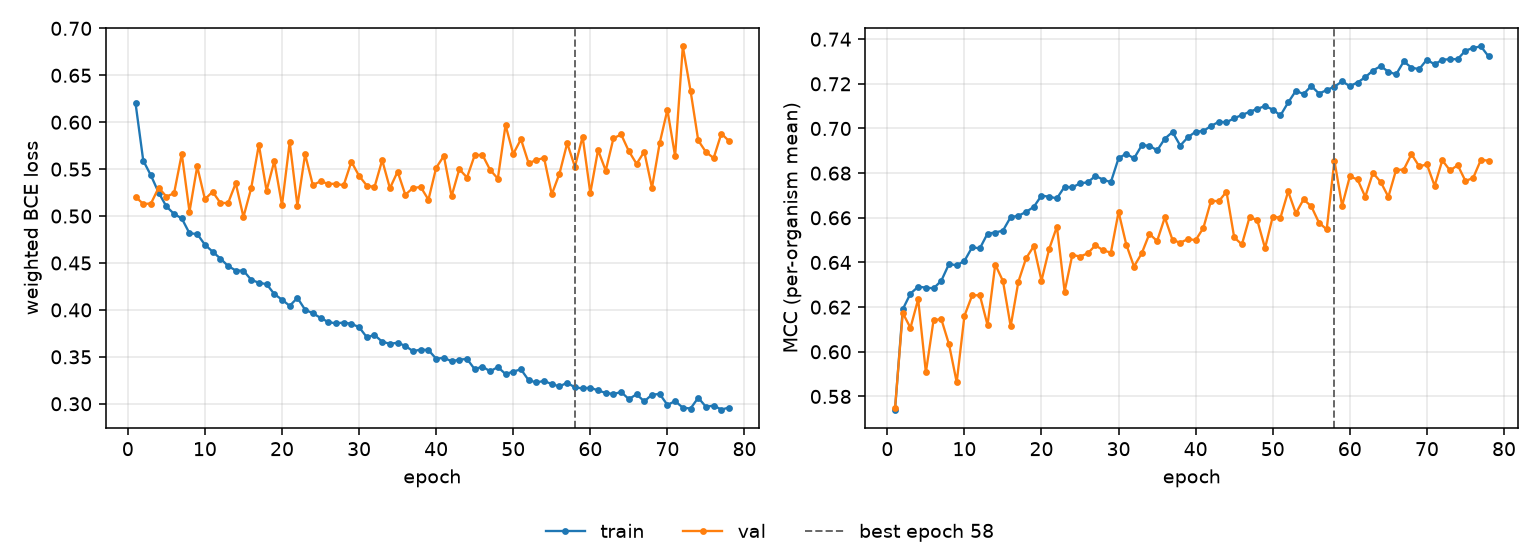

The file beside this chart, header and first rows:
epoch, tr_loss, vl_loss, tr_mcc, vl_mcc, is_best
1, 0.6203, 0.5206, 0.5741, 0.5748, False
2, 0.5591, 0.5129, 0.619, 0.6174, False
3, 0.5432, 0.5134, 0.626, 0.6107, False
4, 0.525, 0.5303, 0.6291, 0.6236, False
5, 0.5103, 0.5208, 0.6288, 0.5908, False
6, 0.5023, 0.5243, 0.6284, 0.6142, False
7, 0.4975, 0.5663, 0.6318, 0.6146, False
8, 0.4816, 0.5046, 0.6393, 0.6034, False
9, 0.4809, 0.5528, 0.6387, 0.5864, False
10, 0.4695, 0.518, 0.6407, 0.6161, False
11, 0.4621, 0.5259, 0.6468, 0.6252, False
12, 0.4548, 0.5141, 0.6463, 0.6254, False
13, 0.4469, 0.5138, 0.6529, 0.612, False
14, 0.442, 0.535, 0.6534, 0.6391, False
15, 0.4418, 0.4991, 0.6543, 0.6317, False
16, 0.4321, 0.5295, 0.6603, 0.6114, False
17, 0.4289, 0.576, 0.6609, 0.6314, False
18, 0.4275, 0.527, 0.6627, 0.6419, False
19, 0.4169, 0.5585, 0.6649, 0.6473, False
20, 0.4109, 0.5117, 0.67, 0.6319, False
21, 0.4044, 0.5789, 0.6694, 0.6461, False
22, 0.4128, 0.511, 0.6687, 0.656, False
23, 0.4002, 0.5658, 0.6739, 0.627, False
24, 0.3964, 0.533, 0.6736, 0.6434, False
25, 0.3916, 0.537, 0.6755, 0.6426, False
26, 0.3871, 0.5343, 0.6759, 0.6441, False
27, 0.3857, 0.5344, 0.6788, 0.6477, False
28, 0.3865, 0.5328, 0.6771, 0.6454, False
29, 0.3852, 0.5579, 0.676, 0.6444, False
30, 0.3817, 0.5428, 0.6867, 0.6626, False
31, 0.3709, 0.5325, 0.6887, 0.648, False
32, 0.3733, 0.5309, 0.6866, 0.6382, False
33, 0.3661, 0.5596, 0.6924, 0.6441, False
34, 0.3639, 0.5296, 0.6924, 0.6528, False
35, 0.365, 0.5474, 0.6901, 0.6496, False
36, 0.3617, 0.5227, 0.6954, 0.6602, False
37, 0.356, 0.53, 0.6984, 0.6501, False
38, 0.3578, 0.5309, 0.6923, 0.6488, False
39, 0.3572, 0.5174, 0.6961, 0.6505, False
40, 0.348, 0.5514, 0.6986, 0.65, False
41, 0.349, 0.5641, 0.6989, 0.6554, False
42, 0.3453, 0.5212, 0.7011, 0.6677, False
43, 0.347, 0.55, 0.703, 0.6674, False
44, 0.3478, 0.5411, 0.7028, 0.6717, False
45, 0.3368, 0.5648, 0.7046, 0.6512, False
46, 0.3396, 0.5653, 0.7061, 0.6481, False
47, 0.3346, 0.5492, 0.7075, 0.6604, False
48, 0.3391, 0.5399, 0.7088, 0.6589, False
49, 0.3317, 0.5969, 0.71, 0.6464, False
50, 0.3343, 0.5661, 0.7085, 0.6605, False
51, 0.3367, 0.5819, 0.7058, 0.66, False
52, 0.325, 0.5562, 0.7116, 0.6718, False
53, 0.3228, 0.5598, 0.7169, 0.662, False
54, 0.3243, 0.562, 0.7154, 0.6683, False
55, 0.321, 0.5231, 0.719, 0.6652, False
56, 0.3185, 0.5452, 0.7157, 0.6578, False
57, 0.3225, 0.5776, 0.7172, 0.6548, False
58, 0.3174, 0.5525, 0.7188, 0.6856, True
59, 0.3164, 0.5847, 0.7211, 0.6654, False
60, 0.3171, 0.5245, 0.719, 0.6785, False
... 18 more rows
